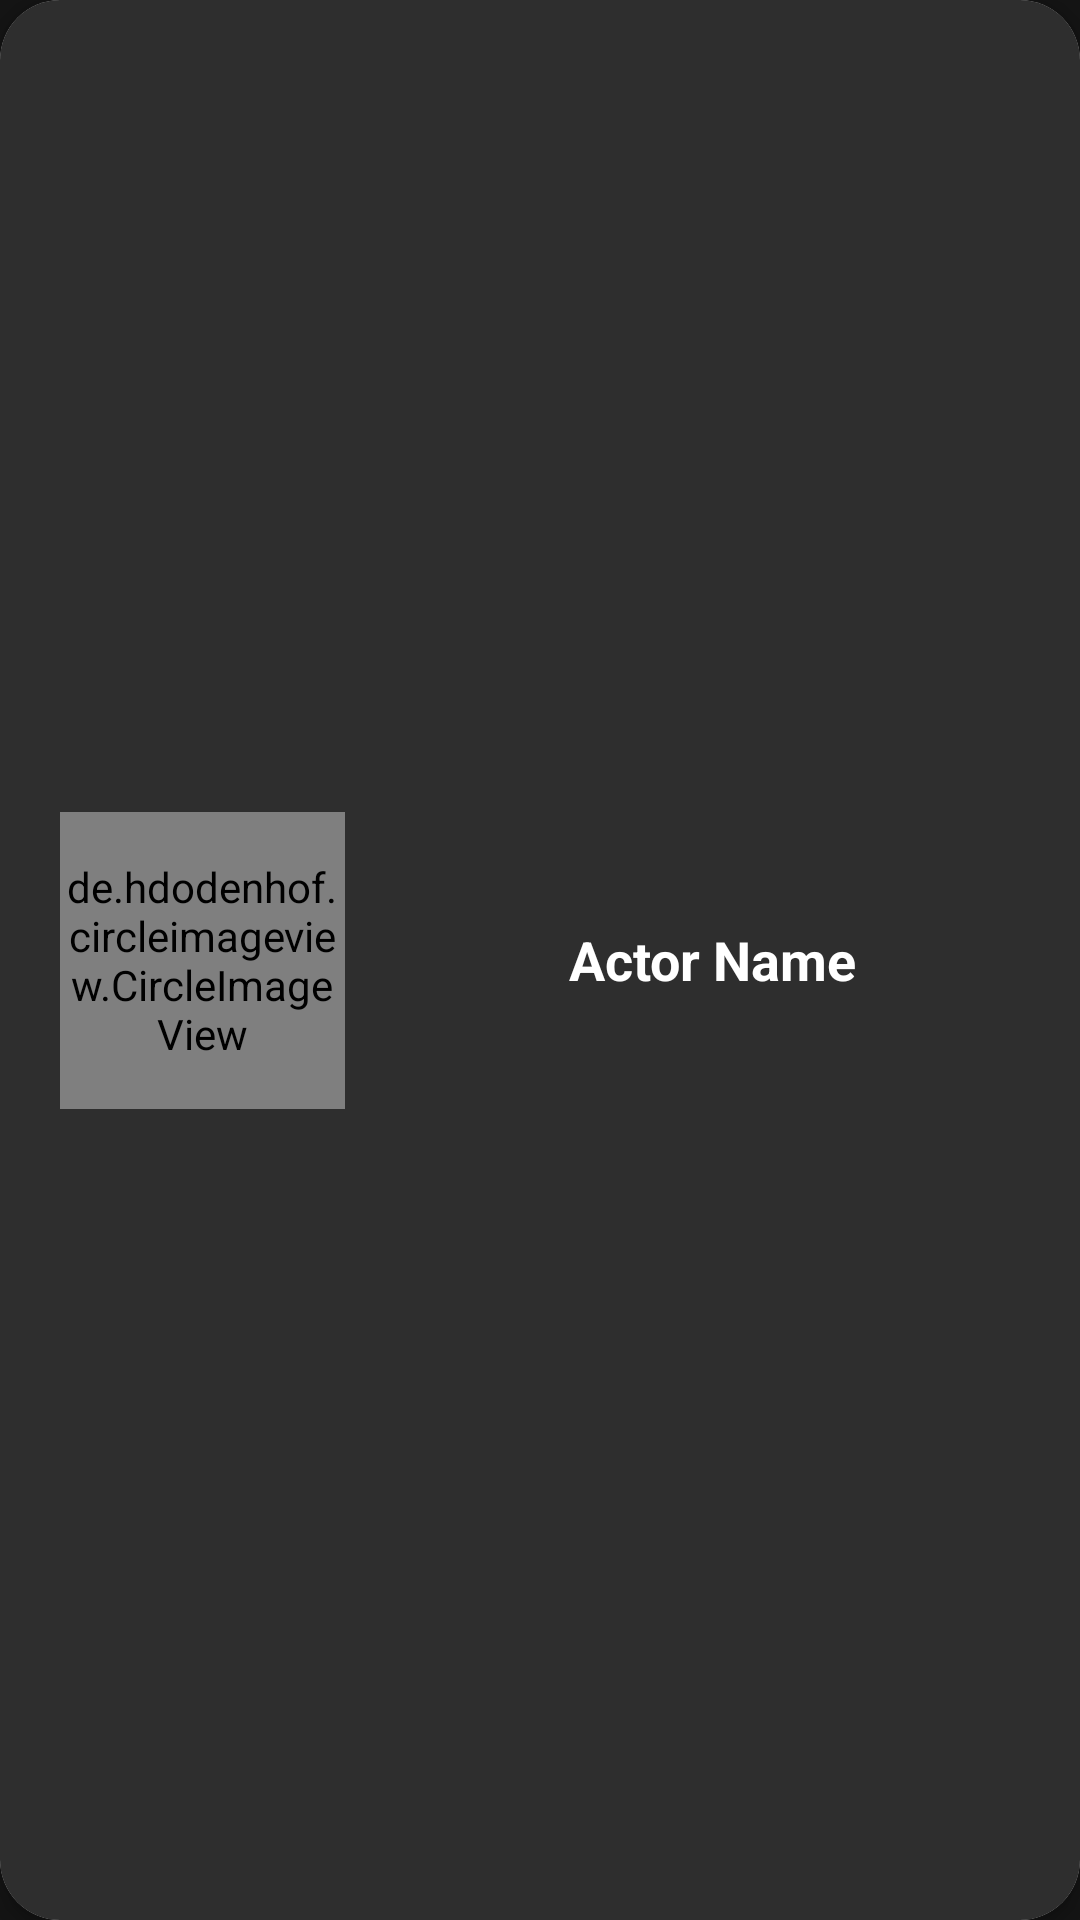

Write the Android layout XML for this screen, with the resource values it uses.
<!-- AndroidManifest.xml: application theme Theme.MoviesApp -->
<!-- res/layout/actor_component.xml -->
<?xml version="1.0" encoding="utf-8"?>
<androidx.cardview.widget.CardView xmlns:android="http://schemas.android.com/apk/res/android"
    xmlns:app="http://schemas.android.com/apk/res-auto"
    android:id="@+id/relativeL"
    android:layout_width="match_parent"
    android:layout_height="100dp"
    android:layout_marginHorizontal="10dp"
    android:layout_marginVertical="16dp"
    app:cardCornerRadius="20dp"
    app:cardElevation="4dp">

    <androidx.constraintlayout.widget.ConstraintLayout
        android:layout_width="match_parent"
        android:layout_height="match_parent"
        android:background="@color/card_nav_menu">

        <de.hdodenhof.circleimageview.CircleImageView
            android:id="@+id/profile_image"
            android:layout_width="95dp"
            android:layout_height="99dp"
            android:layout_marginStart="20dp"
            android:src="@drawable/download"
            app:civ_border_color="#FF000000"
            app:civ_border_width="2dp"
            app:layout_constraintBottom_toBottomOf="parent"
            app:layout_constraintLeft_toLeftOf="parent"
            app:layout_constraintTop_toTopOf="parent" />

        <TextView
            android:id="@+id/tv_name"
            android:layout_width="wrap_content"
            android:layout_height="match_parent"
            android:layout_marginStart="0dp"
            android:backgroundTint="#000000"
            android:gravity="center_vertical"
            android:text="Actor Name"
            android:textColor="@color/white"
            android:textSize="18dp"
            android:textStyle="bold"
            app:layout_constraintEnd_toEndOf="parent"
            app:layout_constraintStart_toEndOf="@id/profile_image"
            app:layout_constraintTop_toTopOf="parent"

            />
    </androidx.constraintlayout.widget.ConstraintLayout>


</androidx.cardview.widget.CardView>
<!-- resources referenced by this layout -->
<resources>
  <color name="card_nav_menu">#2E2E2E</color>
  <color name="white">#FFFFFFFF</color>
  <!-- drawable download: jpg bitmap (drawable, 6909 bytes) -->
  <style name="Theme.MoviesApp" parent="Theme.MaterialComponents.DayNight.NoActionBar">
          
          <item name="colorPrimary">@color/btn_icon</item>
          <item name="colorPrimaryVariant">@color/btn_icon</item>
          <item name="colorOnPrimary">@color/white</item>
          <item name="android:textColorPrimary">@color/white</item>
          <item name="android:windowBackground">@color/background</item>
          <item name="buttonTint">@color/btn_icon</item>
          <item name="android:navigationBarColor">@color/card_nav_menu</item>
  
  
          
          <item name="colorSecondary">@color/teal_200</item>
          <item name="colorSecondaryVariant">@color/teal_700</item>
          <item name="colorOnSecondary">@color/black</item>
          
          <item name="android:statusBarColor" tools:targetApi="l">?attr/colorPrimaryVariant</item>
          
      </style>
  <color name="btn_icon">#800000 </color>
  <color name="background">#141414</color>
  <color name="teal_200">#FF03DAC5</color>
  <color name="teal_700">#FF018786</color>
  <color name="black">#FF000000</color>
</resources>
